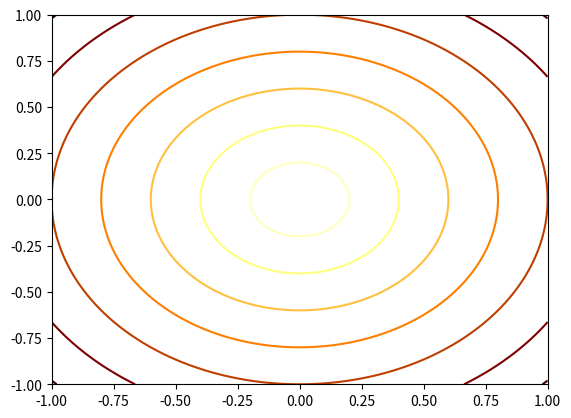

Write Python code to recreate this figure.
# 轮廓图是一种在二位平面上显示三维表面的方法，它绘制了y轴上的两个预测变量X Y和轮廓的响应变量Z
# 自变量X和Y通常限于称为meshgrid的规则网络；numpy.meshgrid使用x值数组和y值数组创建一个矩形网络
import numpy as np
import matplotlib.pyplot as plt

fig = plt.figure()
ax = fig.add_subplot(111)
x = np.linspace(-1, 1, 100)
y = np.linspace(-1, 1, 100)
X, Y = np.meshgrid(x, y)
Z = np.sqrt(X ** 2 + Y ** 2)
con = ax.contour(X, Y, Z,cmap='afmhot_r')
plt.show()
